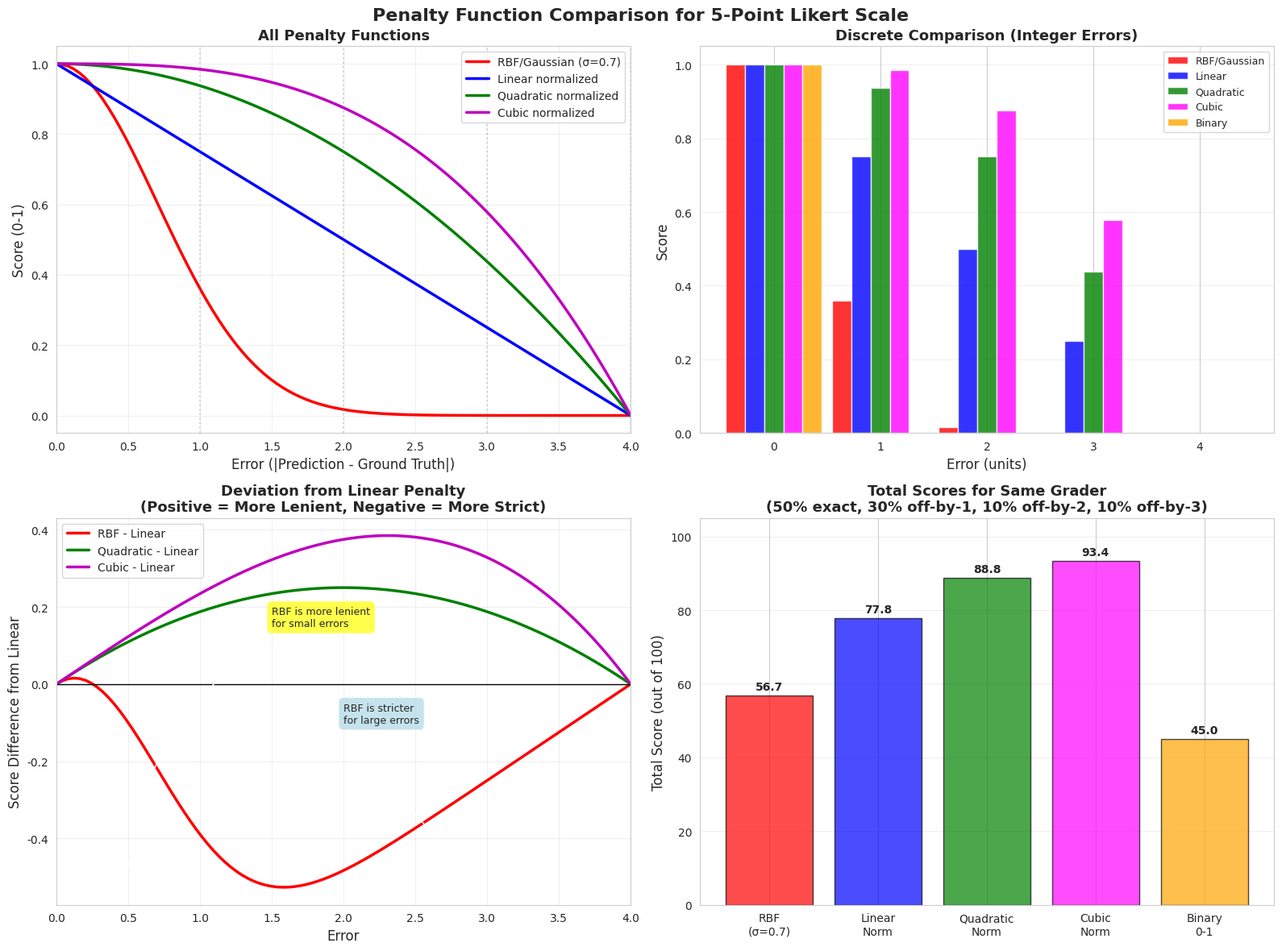

This chart was generated by the following Python code: (Note: this script raises an exception after producing the figure.)
"""
Comparison of different penalty/scoring functions for Likert scales.

Compares:
1. RBF/Gaussian: exp(-error²/(2σ²))
2. Linear normalized distance: 1 - error/max_error
3. Quadratic normalized distance: 1 - (error/max_error)²
4. Binary (0-1): 1 if error=0, else 0
"""

import numpy as np
import matplotlib.pyplot as plt
import seaborn as sns
import pandas as pd

sns.set_style("whitegrid")

def rbf_score(error, sigma=0.7):
    """RBF/Gaussian kernel."""
    return np.exp(-error**2 / (2 * sigma**2))

def linear_score(error, max_error):
    """Linear normalized distance: 1 - |error|/max_error."""
    return 1 - (error / max_error)

def quadratic_score(error, max_error):
    """Quadratic normalized distance: 1 - (|error|/max_error)²."""
    return 1 - (error / max_error)**2

def cubic_score(error, max_error):
    """Cubic normalized distance: 1 - (|error|/max_error)³."""
    return 1 - (error / max_error)**3

def binary_score(error):
    """Binary 0-1 scoring."""
    return 1.0 if error == 0 else 0.0

# For 5-point scale
max_error = 4
errors = np.linspace(0, max_error, 100)

# Calculate scores for each penalty function
rbf_scores = rbf_score(errors, sigma=0.7)
linear_scores = linear_score(errors, max_error)
quadratic_scores = quadratic_score(errors, max_error)
cubic_scores = cubic_score(errors, max_error)

# Create comparison plot
fig, axes = plt.subplots(2, 2, figsize=(16, 12))
fig.suptitle('Penalty Function Comparison for 5-Point Likert Scale', fontsize=16, fontweight='bold')

# Plot 1: All functions together
ax = axes[0, 0]
ax.plot(errors, rbf_scores, 'r-', linewidth=2.5, label='RBF/Gaussian (σ=0.7)')
ax.plot(errors, linear_scores, 'b-', linewidth=2.5, label='Linear normalized')
ax.plot(errors, quadratic_scores, 'g-', linewidth=2.5, label='Quadratic normalized')
ax.plot(errors, cubic_scores, 'm-', linewidth=2.5, label='Cubic normalized')

# Mark integer errors
for err in range(5):
    ax.axvline(err, color='gray', linestyle=':', alpha=0.3)

ax.set_xlabel('Error (|Prediction - Ground Truth|)', fontsize=12)
ax.set_ylabel('Score (0-1)', fontsize=12)
ax.set_title('All Penalty Functions', fontsize=13, fontweight='bold')
ax.legend(fontsize=10, loc='upper right')
ax.grid(True, alpha=0.3)
ax.set_xlim(0, max_error)
ax.set_ylim(-0.05, 1.05)

# Plot 2: Discrete comparison (integer errors only)
ax = axes[0, 1]
integer_errors = np.arange(5)
width = 0.18

rbf_discrete = [rbf_score(e, 0.7) for e in integer_errors]
linear_discrete = [linear_score(e, max_error) for e in integer_errors]
quadratic_discrete = [quadratic_score(e, max_error) for e in integer_errors]
cubic_discrete = [cubic_score(e, max_error) for e in integer_errors]
binary_discrete = [binary_score(e) for e in integer_errors]

x = np.arange(len(integer_errors))
ax.bar(x - 2*width, rbf_discrete, width, label='RBF/Gaussian', color='red', alpha=0.8)
ax.bar(x - width, linear_discrete, width, label='Linear', color='blue', alpha=0.8)
ax.bar(x, quadratic_discrete, width, label='Quadratic', color='green', alpha=0.8)
ax.bar(x + width, cubic_discrete, width, label='Cubic', color='magenta', alpha=0.8)
ax.bar(x + 2*width, binary_discrete, width, label='Binary', color='orange', alpha=0.8)

ax.set_xlabel('Error (units)', fontsize=12)
ax.set_ylabel('Score', fontsize=12)
ax.set_title('Discrete Comparison (Integer Errors)', fontsize=13, fontweight='bold')
ax.set_xticks(x)
ax.set_xticklabels(integer_errors)
ax.legend(fontsize=9)
ax.grid(True, alpha=0.3, axis='y')

# Plot 3: Difference from linear (shows how different RBF is)
ax = axes[1, 0]
rbf_diff = rbf_scores - linear_scores
quadratic_diff = quadratic_scores - linear_scores
cubic_diff = cubic_scores - linear_scores

ax.plot(errors, rbf_diff, 'r-', linewidth=2.5, label='RBF - Linear')
ax.plot(errors, quadratic_diff, 'g-', linewidth=2.5, label='Quadratic - Linear')
ax.plot(errors, cubic_diff, 'm-', linewidth=2.5, label='Cubic - Linear')
ax.axhline(0, color='black', linestyle='-', linewidth=1)

ax.set_xlabel('Error', fontsize=12)
ax.set_ylabel('Score Difference from Linear', fontsize=12)
ax.set_title('Deviation from Linear Penalty\n(Positive = More Lenient, Negative = More Strict)',
             fontsize=13, fontweight='bold')
ax.legend(fontsize=10)
ax.grid(True, alpha=0.3)
ax.set_xlim(0, max_error)

# Add annotations
ax.annotate('RBF is more lenient\nfor small errors',
           xy=(0.5, rbf_diff[50]),
           xytext=(1.5, 0.15),
           fontsize=9,
           bbox=dict(boxstyle='round,pad=0.5', facecolor='yellow', alpha=0.7),
           arrowprops=dict(arrowstyle='->', connectionstyle='arc3,rad=0.3'))

ax.annotate('RBF is stricter\nfor large errors',
           xy=(3, rbf_diff[-50]),
           xytext=(2, -0.1),
           fontsize=9,
           bbox=dict(boxstyle='round,pad=0.5', facecolor='lightblue', alpha=0.7),
           arrowprops=dict(arrowstyle='->', connectionstyle='arc3,rad=0.3'))

# Plot 4: Cumulative scores for a grader (simulated)
ax = axes[1, 1]

# Simulate a grader who gets varying errors
np.random.seed(42)
n_questions = 100
simulated_errors = np.random.choice([0, 0, 0, 0, 0, 1, 1, 1, 2, 3], size=n_questions)  # Mostly good

rbf_total = sum([rbf_score(e, 0.7) for e in simulated_errors])
linear_total = sum([linear_score(e, max_error) for e in simulated_errors])
quadratic_total = sum([quadratic_score(e, max_error) for e in simulated_errors])
cubic_total = sum([cubic_score(e, max_error) for e in simulated_errors])
binary_total = sum([binary_score(e) for e in simulated_errors])

methods = ['RBF\n(σ=0.7)', 'Linear\nNorm', 'Quadratic\nNorm', 'Cubic\nNorm', 'Binary\n0-1']
totals = [rbf_total, linear_total, quadratic_total, cubic_total, binary_total]
colors_bar = ['red', 'blue', 'green', 'magenta', 'orange']

bars = ax.bar(methods, totals, color=colors_bar, alpha=0.7, edgecolor='black')
ax.set_ylabel('Total Score (out of 100)', fontsize=12)
ax.set_title('Total Scores for Same Grader\n(50% exact, 30% off-by-1, 10% off-by-2, 10% off-by-3)',
             fontsize=13, fontweight='bold')
ax.grid(True, alpha=0.3, axis='y')
ax.set_ylim(0, 105)

# Add value labels on bars
for bar, total in zip(bars, totals):
    height = bar.get_height()
    ax.annotate(f'{total:.1f}',
               xy=(bar.get_x() + bar.get_width() / 2, height),
               xytext=(0, 3),
               textcoords="offset points",
               ha='center', va='bottom',
               fontsize=10, fontweight='bold')

plt.tight_layout()
plt.savefig('/home/user/ShinkaEvolve/rbfsim/penalty_function_comparison.png', dpi=300, bbox_inches='tight')
print("Visualization saved to: rbfsim/penalty_function_comparison.png\n")

# Print detailed comparison
print("="*100)
print("PENALTY FUNCTION COMPARISON: RBF vs Normalized Distance")
print("="*100)
print()
print("For 5-point Likert scale (max error = 4 units):")
print()
print(f"{'Error':<10} {'RBF (σ=0.7)':<18} {'Linear':<18} {'Quadratic':<18} {'Cubic':<18} {'Binary':<10}")
print("-"*100)

for err in range(5):
    rbf_val = rbf_score(err, 0.7)
    lin_val = linear_score(err, max_error)
    quad_val = quadratic_score(err, max_error)
    cub_val = cubic_score(err, max_error)
    bin_val = binary_score(err)

    print(f"{err:<10} {rbf_val:>6.4f} ({rbf_val*100:>5.1f}%)  "
          f"{lin_val:>6.4f} ({lin_val*100:>5.1f}%)  "
          f"{quad_val:>6.4f} ({quad_val*100:>5.1f}%)  "
          f"{cub_val:>6.4f} ({cub_val*100:>5.1f}%)  "
          f"{bin_val:>4.1f}")

print("-"*100)
print()

# Calculate differences at key points
print("KEY DIFFERENCES:")
print("-"*100)
print()

for err in [1, 2, 3, 4]:
    rbf_val = rbf_score(err, 0.7)
    lin_val = linear_score(err, max_error)
    diff = (rbf_val - lin_val) * 100

    if diff > 0:
        comparison = "MORE LENIENT"
    elif diff < 0:
        comparison = "MORE STRICT"
    else:
        comparison = "SAME"

    print(f"Error = {err}: RBF gives {rbf_val*100:.1f}% vs Linear gives {lin_val*100:.1f}%")
    print(f"           → RBF is {comparison} by {abs(diff):.1f} percentage points")
    print()

print("="*100)
print()
print("INTERPRETATION:")
print("-"*100)
print()
print("RBF/Gaussian (σ=0.7):")
print("  • Very lenient for small errors (error=1: 36.0% vs 75.0% linear)")
print("  • Very strict for large errors (error=3: 0.01% vs 25.0% linear)")
print("  • Non-linear, exponential decay - rewards near-misses, heavily penalizes far-misses")
print()
print("Linear normalized (1 - error/max):")
print("  • Simple, intuitive")
print("  • Constant penalty per unit of error")
print("  • More generous for medium/large errors")
print("  • Error=1 gets 75% credit (vs 36% for RBF)")
print()
print("Quadratic normalized (1 - (error/max)²):")
print("  • Middle ground between linear and RBF")
print("  • Error=1 gets 93.8% credit (very lenient)")
print("  • Error=2 gets 75% credit")
print()
print("WHICH TO USE?")
print("-"*100)
print("• Use LINEAR if you want simple, proportional penalties")
print("• Use QUADRATIC if you want to be lenient about small errors")
print("• Use RBF if you want to heavily reward near-misses but severely penalize far-misses")
print("• RBF is NOT radically different from normalized distance - it's just more extreme")
print("  in rewarding near-misses and penalizing far-misses")
print()
print("="*100)
